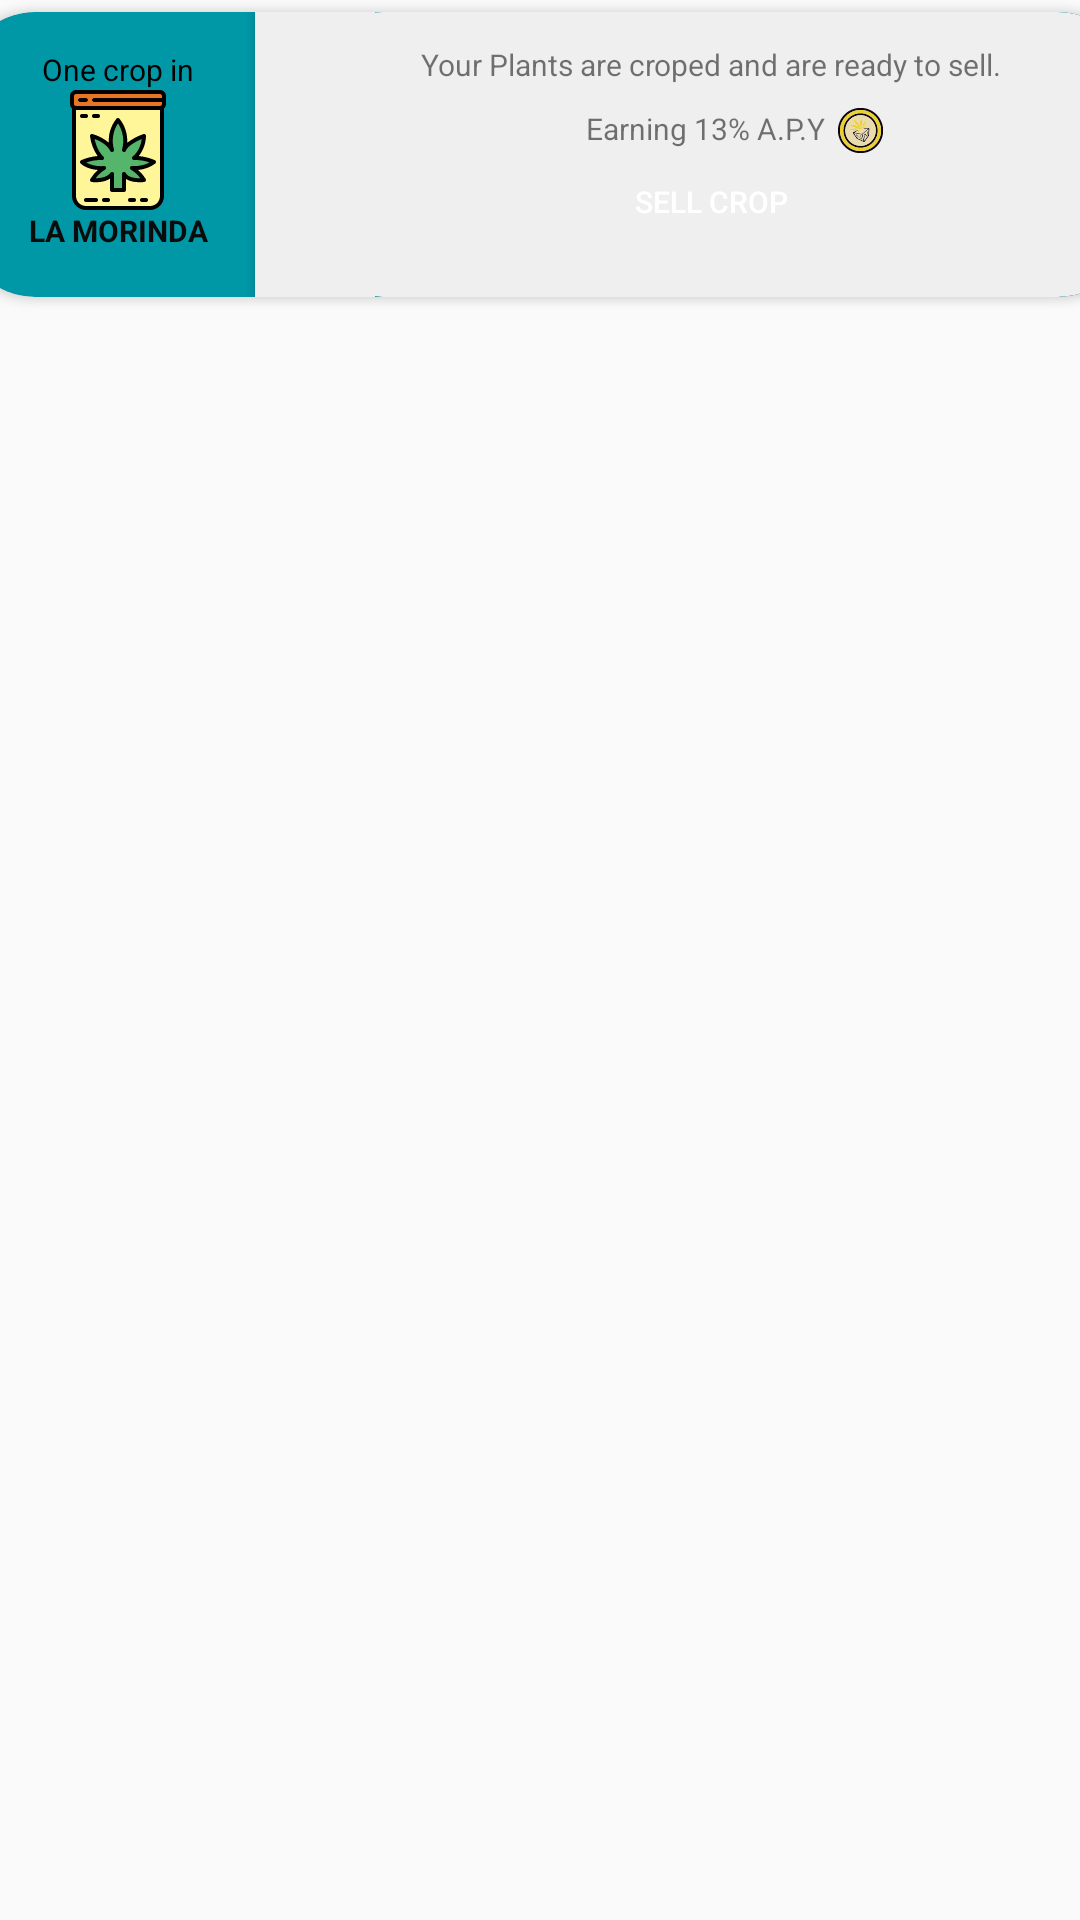

Here is an Android app screen rendered from its layout file. Give the layout XML and the strings, colors and styles it references.
<!-- AndroidManifest.xml: application theme Theme.AppCompat.DayNight -->
<!-- res/layout/fragment_dashboard_egrower_sponsored_card_succeed.xml -->
<?xml version="1.0" encoding="utf-8"?>
<androidx.constraintlayout.widget.ConstraintLayout xmlns:android="http://schemas.android.com/apk/res/android"
    xmlns:app="http://schemas.android.com/apk/res-auto"
    xmlns:tools="http://schemas.android.com/tools"
    android:id="@+id/frameLayout5"
    android:layout_width="match_parent"
    android:layout_height="match_parent"
    tools:context=".view.fragments.DashboardEgrowerSponsoredCardSucceedFragment">

    <Space
        android:id="@+id/space3"
        android:layout_width="0dp"
        android:layout_height="4dp"
        app:layout_constraintBottom_toTopOf="@+id/cardView2"
        app:layout_constraintEnd_toEndOf="parent"
        app:layout_constraintHorizontal_bias="1.0"
        app:layout_constraintStart_toStartOf="parent"
        app:layout_constraintTop_toTopOf="parent" />

    <androidx.cardview.widget.CardView
        android:id="@+id/cardView2"
        android:layout_width="391dp"
        android:layout_height="95dp"
        android:layout_marginStart="8dp"
        android:layout_marginLeft="8dp"
        android:layout_marginEnd="8dp"
        android:layout_marginRight="8dp"
        android:background="#A8A5A5"
        app:cardBackgroundColor="#0097A7"
        app:cardCornerRadius="25dp"
        app:layout_constraintEnd_toEndOf="parent"
        app:layout_constraintHorizontal_bias="0.461"
        app:layout_constraintStart_toStartOf="parent"
        app:layout_constraintTop_toBottomOf="@+id/space3">

        <androidx.constraintlayout.widget.ConstraintLayout
            android:layout_width="match_parent"
            android:layout_height="match_parent">

            <androidx.cardview.widget.CardView
                android:id="@+id/cardView3"
                android:layout_width="40dp"
                android:layout_height="95dp"
                android:layout_marginStart="16dp"
                android:layout_marginLeft="16dp"
                app:cardBackgroundColor="#EFEFEF"
                app:cardCornerRadius="0dp"
                app:layout_constraintBottom_toBottomOf="parent"
                app:layout_constraintEnd_toStartOf="@+id/cardView4"
                app:layout_constraintHorizontal_bias="0.02"
                app:layout_constraintStart_toEndOf="@+id/textView_greenhouse_sponsored_succeed_card"
                app:layout_constraintTop_toTopOf="parent" />

            <androidx.cardview.widget.CardView
                android:id="@+id/cardView4"
                android:layout_width="275dp"
                android:layout_height="95dp"
                android:background="#4527A0"
                app:cardBackgroundColor="#EFEFEF"
                app:cardCornerRadius="25dp"
                app:layout_constraintBottom_toBottomOf="parent"
                app:layout_constraintEnd_toEndOf="parent"
                app:layout_constraintTop_toTopOf="parent">

                <androidx.constraintlayout.widget.ConstraintLayout
                    android:layout_width="270dp"
                    android:layout_height="95dp">

                    <TextView
                        android:id="@+id/textView_croped_plants_sponsored_succeed_card"
                        android:layout_width="wrap_content"
                        android:layout_height="wrap_content"
                        android:text="Your Plants are croped and are ready to sell."
                        android:textSize="10sp"
                        app:layout_constraintBottom_toBottomOf="parent"
                        app:layout_constraintEnd_toEndOf="parent"
                        app:layout_constraintHorizontal_bias="0.493"
                        app:layout_constraintStart_toStartOf="parent"
                        app:layout_constraintTop_toTopOf="parent"
                        app:layout_constraintVertical_bias="0.13" />

                    <Button
                        android:id="@+id/button_sell_crop_sponsored_succeed_card"
                        android:layout_width="wrap_content"
                        android:layout_height="20dp"
                        android:background="@drawable/rounded_corner_purple"
                        android:drawableBottom="@drawable/rounded_corner_purple"
                        android:fontFamily="sans-serif-medium"
                        android:text="Sell Crop"
                        android:textColor="#FFFFFF"
                        android:textSize="10sp"
                        app:layout_constraintBottom_toBottomOf="parent"
                        app:layout_constraintEnd_toEndOf="parent"
                        app:layout_constraintHorizontal_bias="0.497"
                        app:layout_constraintStart_toStartOf="parent"
                        app:layout_constraintTop_toBottomOf="@+id/textView_croped_plants_sponsored_succeed_card"
                        app:layout_constraintVertical_bias="0.57" />

                    <ImageView
                        android:id="@+id/imageView14"
                        android:layout_width="15dp"
                        android:layout_height="15dp"
                        android:layout_marginStart="32dp"
                        android:layout_marginLeft="32dp"
                        android:src="@drawable/ic_baseline_info_24"
                        app:layout_constraintBottom_toBottomOf="parent"
                        app:layout_constraintStart_toStartOf="@+id/textView_croped_plants_sponsored_succeed_card"
                        app:layout_constraintTop_toBottomOf="@+id/textView_croped_plants_sponsored_succeed_card"
                        app:layout_constraintVertical_bias="0.112" />

                    <TextView
                        android:id="@+id/textView25"
                        android:layout_width="wrap_content"
                        android:layout_height="wrap_content"
                        android:layout_marginStart="8dp"
                        android:layout_marginLeft="8dp"
                        android:text="Earning 13% A.P.Y"
                        android:textSize="10sp"
                        app:layout_constraintBottom_toBottomOf="@+id/imageView14"
                        app:layout_constraintStart_toEndOf="@+id/imageView14"
                        app:layout_constraintTop_toTopOf="@+id/imageView14"
                        app:layout_constraintVertical_bias="1.0" />

                    <ImageView
                        android:id="@+id/imageView17"
                        android:layout_width="15dp"
                        android:layout_height="15dp"
                        android:layout_marginStart="4dp"
                        android:layout_marginLeft="4dp"
                        android:src="@drawable/ic__bca_token_"
                        app:layout_constraintBottom_toBottomOf="@+id/textView25"
                        app:layout_constraintStart_toEndOf="@+id/textView25"
                        app:layout_constraintTop_toTopOf="@+id/textView25"
                        app:layout_constraintVertical_bias="0.0" />

                </androidx.constraintlayout.widget.ConstraintLayout>

            </androidx.cardview.widget.CardView>

            <ImageView
                android:id="@+id/imageView13"
                android:layout_width="42dp"
                android:layout_height="40dp"
                android:src="@drawable/ic_cannabis_croped"
                app:layout_constraintBottom_toBottomOf="parent"
                app:layout_constraintEnd_toEndOf="parent"
                app:layout_constraintHorizontal_bias="0.091"
                app:layout_constraintStart_toStartOf="parent"
                app:layout_constraintTop_toTopOf="parent"
                app:layout_constraintVertical_bias="0.472" />

            <TextView
                android:id="@+id/textView24"
                android:layout_width="wrap_content"
                android:layout_height="wrap_content"
                android:text="One crop in"
                android:textColor="#000000"
                android:textSize="10sp"
                app:layout_constraintBottom_toTopOf="@+id/imageView13"
                app:layout_constraintEnd_toEndOf="@+id/imageView13"
                app:layout_constraintHorizontal_bias="0.52"
                app:layout_constraintStart_toStartOf="@+id/imageView13"
                app:layout_constraintTop_toTopOf="parent"
                app:layout_constraintVertical_bias="1.0" />

            <TextView
                android:id="@+id/textView_greenhouse_sponsored_succeed_card"
                android:layout_width="wrap_content"
                android:layout_height="17dp"
                android:text="LA MORINDA"
                android:textColor="#0B0B0B"
                android:textSize="10sp"
                android:textStyle="bold"
                app:layout_constraintEnd_toEndOf="@+id/imageView13"
                app:layout_constraintStart_toStartOf="@+id/imageView13"
                app:layout_constraintTop_toBottomOf="@+id/imageView13" />


        </androidx.constraintlayout.widget.ConstraintLayout>

    </androidx.cardview.widget.CardView>

</androidx.constraintlayout.widget.ConstraintLayout>
<!-- resources referenced by this layout -->
<resources>
  <!-- drawable ic__bca_token_: vector/xml drawable (drawable, 54537 chars, omitted) -->
  <!-- drawable ic_cannabis_croped: vector/xml drawable (drawable, 6618 chars, omitted) -->
</resources>
